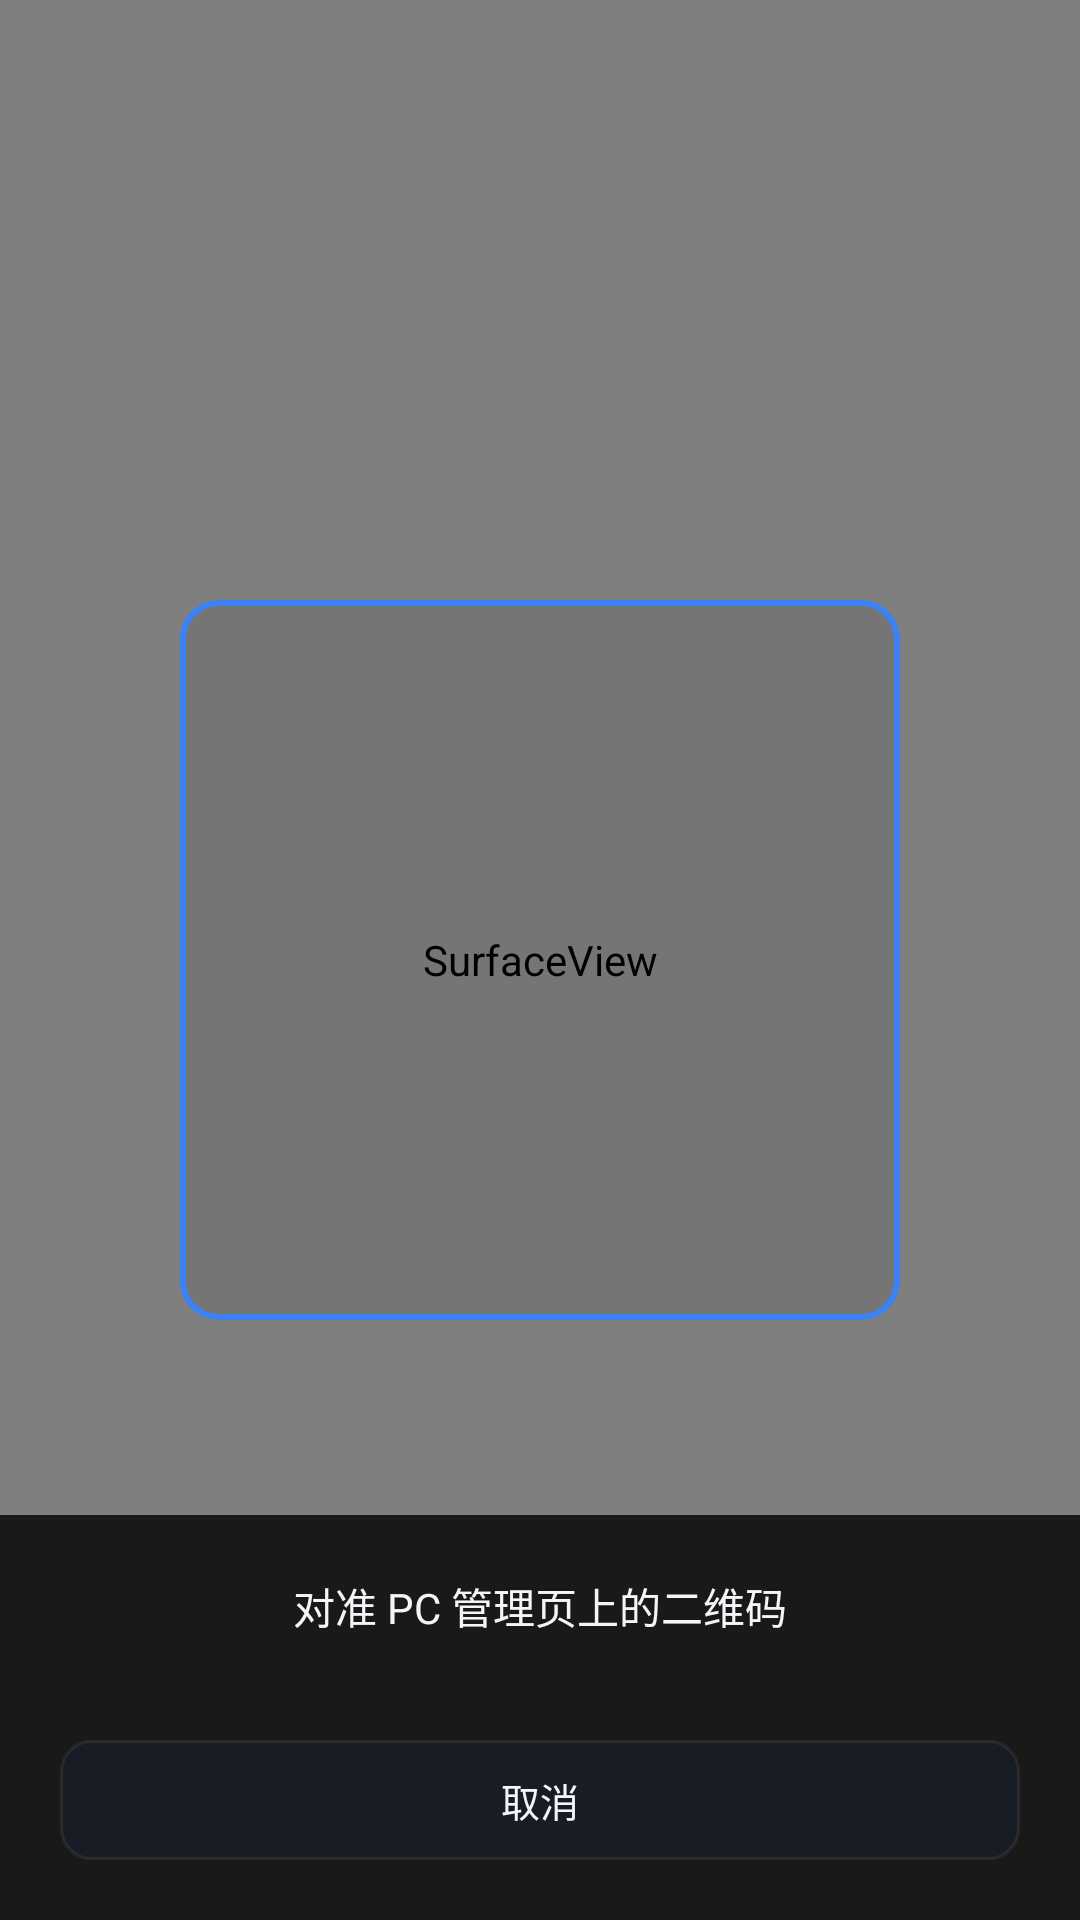

This screen was rendered from an Android layout file. Write that file and the resources it references.
<!-- AndroidManifest.xml: activity theme Theme.PhoneConsole -->
<!-- res/layout/activity_scan.xml -->
<?xml version="1.0" encoding="utf-8"?>
<FrameLayout xmlns:android="http://schemas.android.com/apk/res/android"
    android:layout_width="match_parent"
    android:layout_height="match_parent"
    android:background="@color/bg_obsidian">

    <SurfaceView
        android:id="@+id/surfacePreview"
        android:layout_width="match_parent"
        android:layout_height="match_parent" />

    <View
        android:layout_width="240dp"
        android:layout_height="240dp"
        android:layout_gravity="center"
        android:background="@drawable/bg_scan_frame" />

    <LinearLayout
        android:layout_width="match_parent"
        android:layout_height="wrap_content"
        android:layout_gravity="bottom"
        android:background="#CC000000"
        android:orientation="vertical"
        android:padding="20dp">

        <TextView
            android:layout_width="match_parent"
            android:layout_height="wrap_content"
            android:gravity="center"
            android:text="对准 PC 管理页上的二维码"
            android:textColor="@color/text_primary"
            android:textSize="14sp" />

        <TextView
            android:id="@+id/tvScanHint"
            android:layout_width="match_parent"
            android:layout_height="wrap_content"
            android:layout_marginTop="6dp"
            android:gravity="center"
            android:text=""
            android:textColor="@color/text_secondary"
            android:textSize="12sp" />

        <TextView
            android:id="@+id/btnScanCancel"
            style="@style/ConsoleGhostButton"
            android:layout_width="match_parent"
            android:layout_height="wrap_content"
            android:layout_marginTop="12dp"
            android:text="取消" />
    </LinearLayout>
</FrameLayout>
<!-- resources referenced by this layout -->
<resources>
  <color name="bg_obsidian">#0B0D11</color>
  <color name="text_primary">#F3F5F8</color>
  <color name="text_secondary">#9AA3B2</color>
  <!-- drawable bg_scan_frame (drawable) -->
  <?xml version="1.0" encoding="utf-8"?>
  <shape xmlns:android="http://schemas.android.com/apk/res/android"
      android:shape="rectangle">
      <stroke
          android:width="2dp"
          android:color="@color/accent_blue" />
      <corners android:radius="12dp" />
      <solid android:color="#14000000" />
  </shape>
  <style name="ConsoleGhostButton">
          <item name="android:background">@drawable/bg_ghost_button</item>
          <item name="android:textColor">@color/text_primary</item>
          <item name="android:textSize">13sp</item>
          <item name="android:gravity">center</item>
          <item name="android:minHeight">40dp</item>
          <item name="android:paddingStart">12dp</item>
          <item name="android:paddingEnd">12dp</item>
          <item name="android:clickable">true</item>
          <item name="android:focusable">true</item>
      </style>
  <style name="Theme.PhoneConsole" parent="Theme.MaterialComponents.DayNight.NoActionBar">
          <item name="colorPrimary">@color/accent_blue</item>
          <item name="colorPrimaryVariant">@color/accent_blue</item>
          <item name="colorSecondary">@color/accent_bright</item>
          <item name="android:colorBackground">@color/bg_obsidian</item>
          <item name="android:windowBackground">@color/bg_obsidian</item>
          <item name="android:statusBarColor">@android:color/transparent</item>
          <item name="android:navigationBarColor">@android:color/transparent</item>
          <item name="android:textColorPrimary">@color/text_primary</item>
          <item name="android:textColorSecondary">@color/text_secondary</item>
      </style>
  <color name="accent_blue">#3B82F6</color>
  <!-- drawable bg_ghost_button (drawable) -->
  <?xml version="1.0" encoding="utf-8"?>
  <ripple xmlns:android="http://schemas.android.com/apk/res/android"
      android:color="#22FFFFFF">
      <item>
          <shape android:shape="rectangle">
              <solid android:color="@color/surface_elevated" />
              <stroke android:width="1dp" android:color="@color/divider_line" />
              <corners android:radius="@dimen/control_radius" />
          </shape>
      </item>
  </ripple>
  <color name="accent_bright">#60A5FA</color>
  <color name="surface_elevated">#181C25</color>
  <color name="divider_line">#12FFFFFF</color>
  <dimen name="control_radius">10dp</dimen>
</resources>
